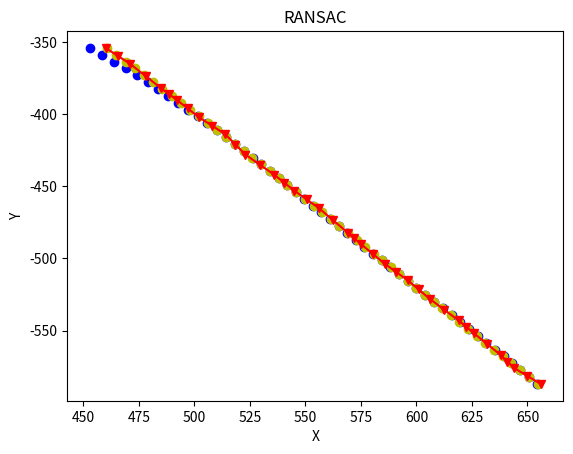

Write the Python code that produced this figure.
import math
import random
import numpy as np
import matplotlib.pyplot as plt


# yuanShi = [438.00, 344.00, 470.00, 355.00, 503.00, 366.00, 538.00, 377.00, 573.00, 388.00,
#            619.00, 407.00, 655.00, 414.00, 703.00, 431.00, 736.00, 441.00]
# yuanShi = [543.00, 343.00, 537.00, 352.00, 527.00, 364.00, 535.00, 378.00, 552.00, 394.00, 569.00,
#            405.00, 586.00, 414.00, 620.00, 431.00, 637.00, 439.00, 670.00, 457.00, 687.00, 466.00,
#            708.00, 477.00, 737.00, 491.00, 757.00, 502.00]
# yuanShi =[420.00, 334.00, 438.00, 345.00, 454.00, 355.00, 471.00, 366.00, 487.00, 378.00, 504.00, 392.00,
#           520.00, 406.00, 537.00, 420.00, 554.00, 433.00, 563.00, 440.00, 577.00, 453.00, 591.00, 465.00,
#           605.00, 478.00, 620.00, 491.00, 637.00, 505.00, 653.00, 520.00, 662.00, 527.00, 676.00, 540.00,
#           689.00, 553.00, 705.00, 566.00, 720.00, 579.00, 728.00, 587.00,]
yuanShi = [460.00, 354.00, 471.00, 365.00, 485.00, 382.00, 492.00, 390.00, 502.00, 402.00, 514.00, 414.00,
           523.00, 428.00, 536.00, 442.00, 545.00, 453.00, 556.00, 465.00, 569.00, 482.00, 575.00, 490.00,
           586.00, 504.00, 596.00, 515.00, 606.00, 528.00, 619.00, 543.00, 626.00, 552.00, 638.00, 567.00,
           644.00, 576.00, 656.00, 587.00,
]

X = list()
Y = list()
for i in range(len(yuanShi)):
    if i%2 == 0:
        X.append(yuanShi[i])
    else:
        Y.append(yuanShi[i])
X = np.array(X)
Y = np.array(Y)
print(X)
print(Y)

# 扩展点
X_extend = list()
Y_extend = list()

for i in range(len(X)-1):
    X_extend.append(X[i])
    mid_x = (X[i] + X[i+1])/2
    X_extend.append(mid_x)
    Y_extend.append(Y[i])
    mid_y = (Y[i] + Y[i+1]) / 2
    Y_extend.append(mid_y)
X_extend.append(X[-1])
Y_extend.append(Y[-1])

X = np.array(X_extend)
Y = np.array(Y_extend)
Y = -Y


iters = 10000
sigma = 0.08  # check
best_theta = 0.001
pretotal = 0
P = 0.99  # 希望的得到正确模型的概率
iter = 0

while(iter<iters):
    print('i={}!'.format(iter))
    sample_nums = 5
    sample_index = random.sample(range(len(X)), sample_nums)
    X_sample = [X[sample_index[i]] for i in range(sample_nums)]
    Y_sample = [Y[sample_index[i]] for i in range(sample_nums)]
    theta = np.polyfit(Y_sample, X_sample, sample_nums-1)  # check

    # 算出内点数目
    total_inlier = 0
    p1 = np.poly1d(theta)  # 得到多项式
    for index in range(len(X)):
        x_estimate = p1(Y[index])
        if abs(X[index] - x_estimate) < sigma:
            total_inlier = total_inlier + 1

    iter += 1

    # 判断当前的模型是否比之前估算的模型好
    if total_inlier > pretotal:
        iters = math.log(1 - P) / math.log(1 - pow(total_inlier/len(X), 2))
        pretotal = total_inlier
        best_theta = theta

    # # # 判断是否当前模型已经符合超过一半的点
    # if total_inlier > (len(X)//100*99):
    #     break

p1 = np.poly1d(best_theta)
Y_new = np.linspace(Y[0], Y[-1], 50)
X_new = p1(Y_new)


# ------------多项式拟合------------
theta_poly = np.polyfit(Y, X, 4)  # check
p1 = np.poly1d(theta_poly)
X_new_poly = p1(Y_new)

fig = plt.figure()
ax1 = fig.add_subplot(1, 1, 1)
ax1.set_title("RANSAC")
ax1.set_xlabel("X")
ax1.set_ylabel("Y")
# 数据显示
ax1.plot(X, Y, c='r', marker='v', label='原始数据')
ax1.scatter(X_new, Y_new, c='b', label='RANSAC')
ax1.scatter(X_new_poly, Y_new, c='y', label='poly_3')
plt.show()

